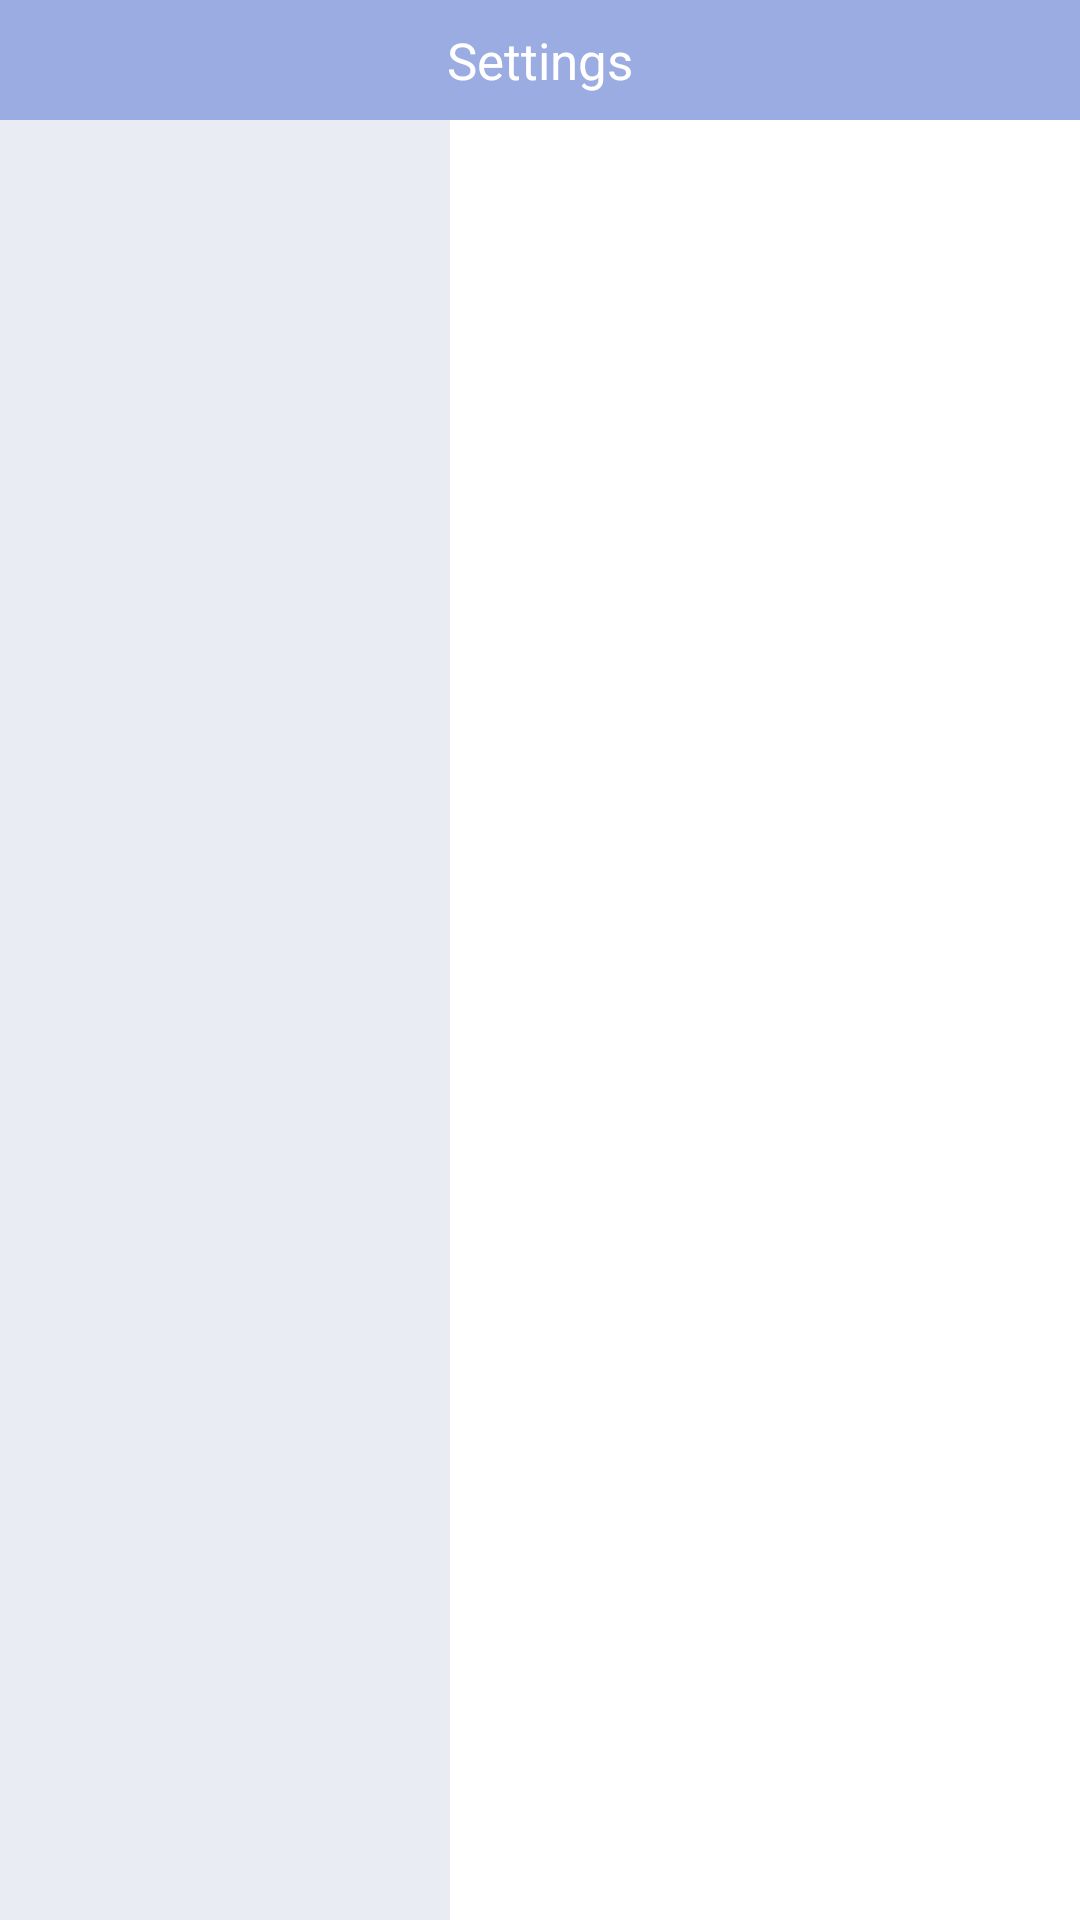

Here is an Android app screen rendered from its layout file. Give the layout XML and the strings, colors and styles it references.
<!-- AndroidManifest.xml: activity theme StartTheme -->
<!-- res/layout/activity_main.xml -->
<?xml version="1.0" encoding="utf-8"?>
<LinearLayout xmlns:android="http://schemas.android.com/apk/res/android"
    android:id="@+id/activity_settings"
    android:layout_width="match_parent"
    android:layout_height="match_parent"
    android:background="@android:color/white"
    android:orientation="vertical">

    <RelativeLayout
        android:id="@+id/RLayout_title"
        android:layout_width="match_parent"
        android:layout_height="40dp"
        android:background="#9bace2">

        <ImageView
            android:id="@+id/iv_back"
            android:layout_width="30dp"
            android:layout_height="30dp"
            android:layout_alignParentLeft="true"
            android:layout_centerVertical="true"
            android:layout_marginLeft="20dp"
            android:onClick="onIVBack"
            android:src="@drawable/iv_back_selector" />

        <TextView
            android:layout_width="wrap_content"
            android:layout_height="wrap_content"
            android:layout_centerInParent="true"
            android:text="@string/act_title_text"
            android:textColor="#ffffff"
            android:textSize="17sp" />
    </RelativeLayout>

    <LinearLayout
        android:layout_width="match_parent"
        android:layout_height="0dp"
        android:layout_weight="1"
        android:orientation="horizontal">

        <ListView
            android:id="@+id/setting_list"
            android:layout_width="150dp"
            android:layout_height="match_parent"
            android:background="@color/bg_item_gray"
            android:choiceMode="singleChoice"
            android:divider="@null"
            android:dividerHeight="0dp"
            android:listSelector="@android:color/transparent"
            android:scrollbars="none" />

        <FrameLayout
            android:id="@+id/content"
            android:layout_width="0dp"
            android:layout_height="match_parent"
            android:layout_weight="1" />
    </LinearLayout>
</LinearLayout>
<!-- resources referenced by this layout -->
<resources>
  <color name="bg_item_gray">#E9ECF3</color>
  <string name="act_title_text">Settings</string>
  <style name="StartTheme" parent="@android:style/Theme.Black.NoTitleBar.Fullscreen">
          <item name="android:windowIsTranslucent">true</item>
      </style>
</resources>
